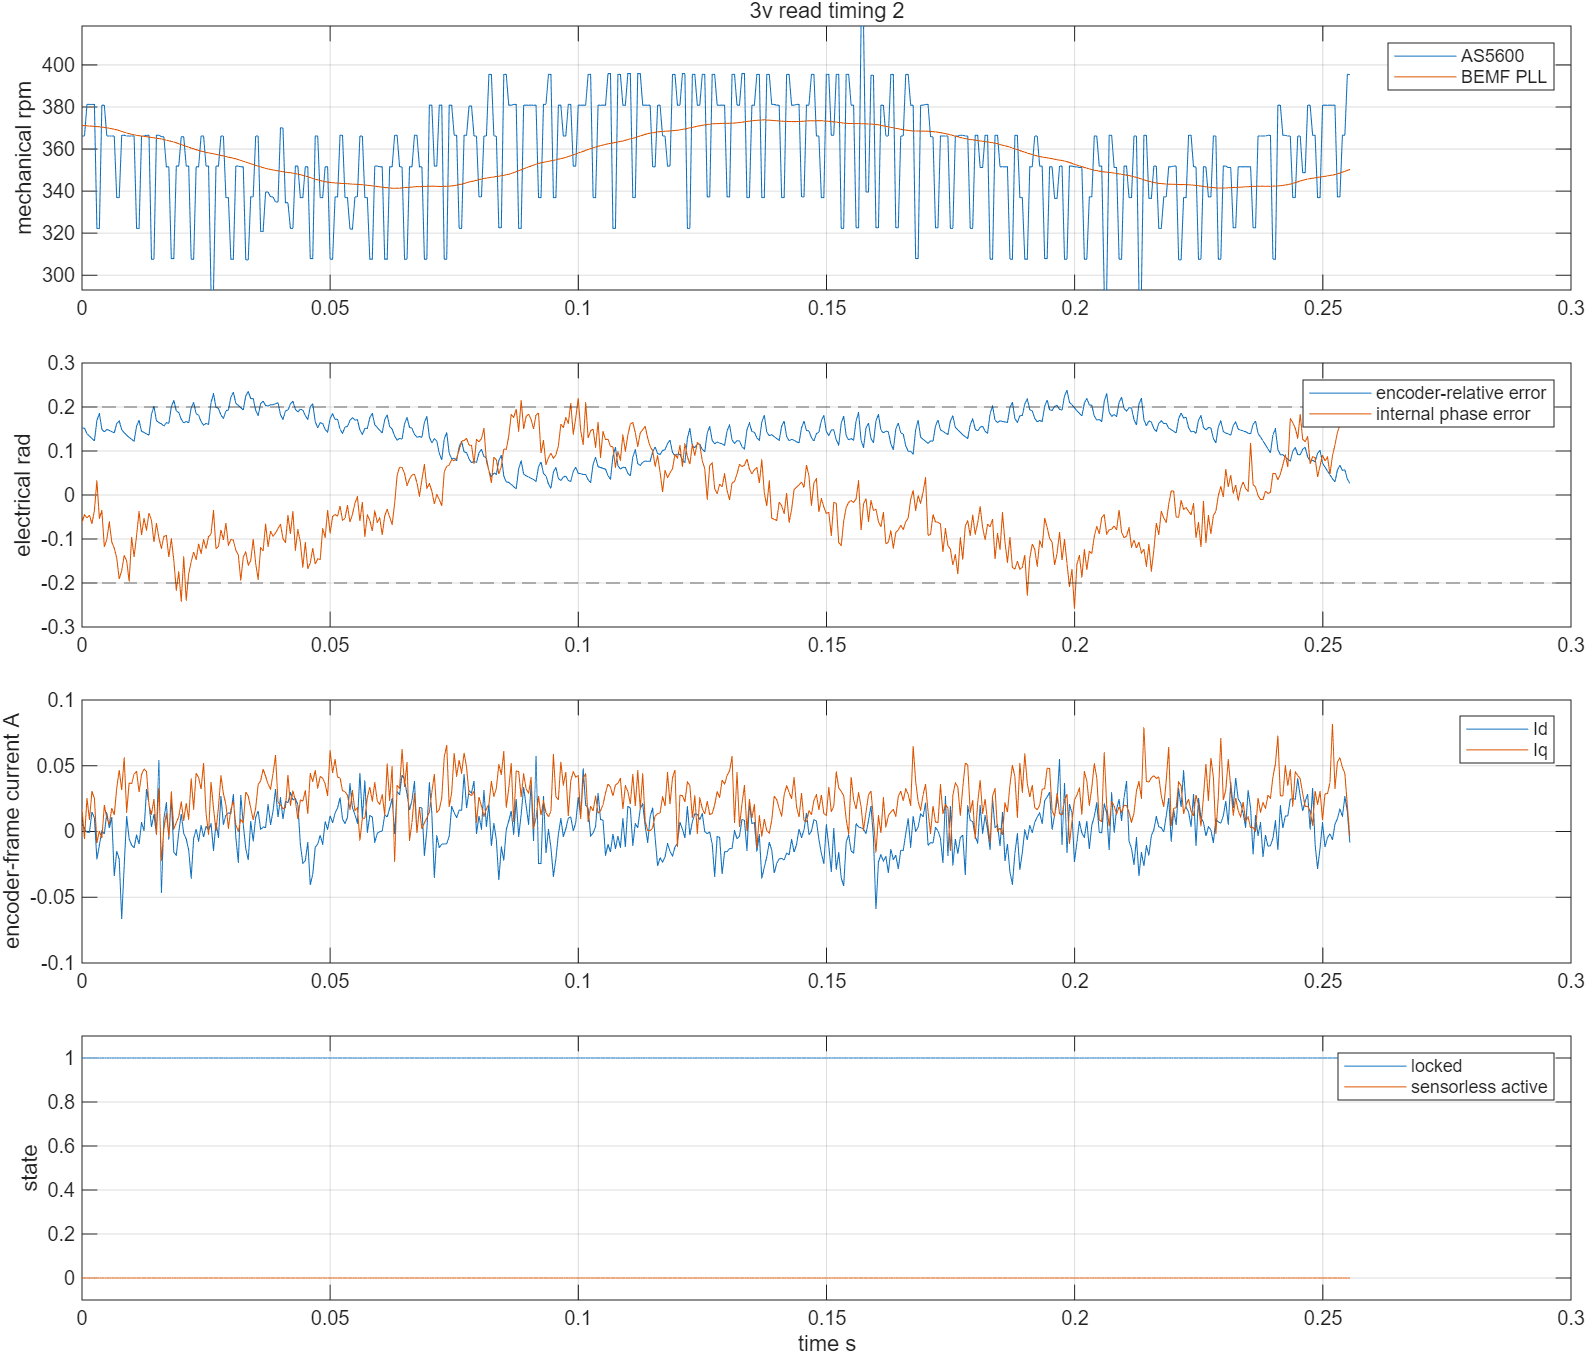

The table this chart was drawn from, first rows:
time_s, v_alpha_v, v_beta_v, i_alpha_a, i_beta_a, encoder_angle_rad, encoder_speed_rad_s, pll_angle_rad, pll_speed_rad_s, emf_alpha_v, emf_beta_v, phase_error_rad, locked, active, bus_voltage_v, angle_error_rad
16.31, 0.3602, 0.8627, 0.01451, 0.01189, 5.789, 268.4, -0.3415, 272.1, 0.41, 0.7609, -0.0623, 1.0, 0.0, 12.23, 0.1523
16.31, 0.2398, 0.8997, 1.2981891813979018e-05, -0.005783, 5.924, 268.4, -0.2075, 272.1, 0.274, 0.7676, -0.04501, 1.0, 0.0, 12.23, 0.1518
16.31, 0.1252, 0.9266, 0.004847, 0.02492, 6.071, 279.5, -0.07302, 272, 0.1942, 0.8883, -0.0518, 1.0, 0.0, 12.23, 0.1393
16.31, -0.008738, 0.9333, 1.2981891813979018e-05, 0.009102, 6.211, 279.5, 0.06124, 271.9, 0.06628, 0.8772, -0.04625, 1.0, 0.0, 12.23, 0.1338
16.31, -0.135, 0.9266, 0.0129, 0.03143, 0.06715, 279.5, 0.1955, 271.9, -0.03698, 0.9265, -0.06531, 1.0, 0.0, 12.23, 0.1284
16.31, -0.2689, 0.8929, 0.004847, 0.02678, 0.2069, 279.5, 0.3301, 271.8, -0.1747, 0.8407, -0.03474, 1.0, 0.0, 12.23, 0.1232
16.31, -0.3932, 0.8492, -0.01771, -0.01416, 0.2956, 236.2, 0.4647, 271.7, -0.3275, 0.7602, 0.03276, 1.0, 0.0, 12.23, 0.1691
16.31, -0.4835, 0.8004, -0.009655, -0.003922, 0.4134, 236.2, 0.5987, 271.7, -0.3853, 0.7867, -0.05295, 1.0, 0.0, 12.23, 0.1852
16.31, -0.5845, 0.7399, 0.003236, -0.003922, 0.5822, 279.2, 0.7318, 271.5, -0.5244, 0.7563, -0.03514, 1.0, 0.0, 12.23, 0.1495
16.31, -0.6689, 0.6474, -0.01449, 0.01375, 0.7218, 279.2, 0.8653, 271.4, -0.5423, 0.7022, -0.1178, 1.0, 0.0, 12.23, 0.1434
16.31, -0.7505, 0.5532, 0.001624, 0.01747, 0.8488, 268.4, 0.9975, 271.3, -0.649, 0.6222, -0.101, 1.0, 0.0, 12.23, 0.1488
16.31, -0.8243, 0.4456, -0.00321, 0.005381, 0.983, 268.4, 1.13, 271.2, -0.7285, 0.4902, -0.06117, 1.0, 0.0, 12.23, 0.1468
16.31, -0.8709, 0.338, -0.01127, 0.01747, 1.117, 268.4, 1.261, 271, -0.7789, 0.4319, -0.1069, 1.0, 0.0, 12.23, 0.144
16.32, -0.9029, 0.222, -0.02255, -0.02811, 1.251, 268.4, 1.393, 270.8, -0.8216, 0.3364, -0.1207, 1.0, 0.0, 12.23, 0.1414
16.32, -0.9282, 0.1043, -0.03544, -0.007643, 1.36, 247, 1.523, 270.6, -0.8524, 0.2459, -0.1431, 1.0, 0.0, 12.23, 0.1626
16.32, -0.9184, -0.01345, -0.04833, -0.01695, 1.484, 247, 1.652, 270.3, -0.8099, 0.1631, -0.1908, 1.0, 0.0, 12.23, 0.1687
16.32, -0.9116, -0.1194, -0.02738, -0.06811, 1.633, 268.7, 1.781, 270.1, -0.8438, 0.04303, -0.1719, 1.0, 0.0, 12.23, 0.1484
16.32, -0.8893, -0.2388, -0.04994, -0.03648, 1.767, 268.7, 1.909, 269.8, -0.8611, -0.0962, -0.1374, 1.0, 0.0, 12.23, 0.1417
16.32, -0.8427, -0.3531, -0.01771, 0.006311, 1.901, 268.4, 2.037, 269.5, -0.7693, -0.178, -0.1495, 1.0, 0.0, 12.23, 0.1358
16.32, -0.7874, -0.449, -0.0306, -0.0216, 2.035, 268.4, 2.166, 269.3, -0.7813, -0.2504, -0.1963, 1.0, 0.0, 12.23, 0.1309
16.32, -0.7243, -0.5583, -0.02416, -0.02904, 2.17, 268.4, 2.296, 269.1, -0.7229, -0.4334, -0.09596, 1.0, 0.0, 12.23, 0.1266
16.32, -0.6456, -0.6407, -0.02416, -0.03834, 2.303, 268.4, 2.426, 268.9, -0.7105, -0.5129, -0.1406, 1.0, 0.0, 12.23, 0.1222
16.32, -0.5437, -0.7231, -0.02899, -0.03555, 2.4, 236.2, 2.556, 268.7, -0.5434, -0.5645, -0.09203, 1.0, 0.0, 12.23, 0.1568
16.32, -0.4631, -0.7887, -0.009655, -0.02997, 2.518, 236.2, 2.687, 268.6, -0.4824, -0.7349, -0.03744, 1.0, 0.0, 12.23, 0.1697
16.32, -0.3583, -0.8324, -0.02577, -0.03555, 2.674, 268.4, 2.819, 268.4, -0.4015, -0.7299, -0.09087, 1.0, 0.0, 12.23, 0.1447
16.32, -0.2456, -0.8727, -0.0161, -0.04486, 2.808, 268.4, 2.95, 268.3, -0.2825, -0.8155, -0.05303, 1.0, 0.0, 12.23, 0.1422
16.32, -0.1272, -0.8929, -0.04027, -0.03834, 2.943, 268.7, 3.082, 268.2, -0.1847, -0.793, -0.07974, 1.0, 0.0, 12.23, 0.1388
16.32, -0.004854, -0.9064, -0.02255, -0.01881, 3.077, 268.7, -3.07, 268.1, -0.05044, -0.8669, -0.04054, 1.0, 0.0, 12.23, 0.1361
16.32, 0.1097, -0.8963, -0.00321, -0.01323, 3.16, 225.5, -2.939, 268, 0.04774, -0.8525, -0.05745, 1.0, 0.0, 12.23, 0.1836
16.32, 0.2087, -0.8761, -0.009655, -0.02625, 3.273, 225.5, -2.809, 267.8, 0.1195, -0.8683, -0.1073, 1.0, 0.0, 12.23, 0.2014
16.32, 0.3155, -0.8425, 0.001624, 0.00259, 3.437, 268.7, -2.677, 267.7, 0.254, -0.7902, -0.06419, 1.0, 0.0, 12.23, 0.1688
16.32, 0.4243, -0.7988, -0.03544, -0.0523, 3.571, 268.7, -2.547, 267.5, 0.3496, -0.8091, -0.09764, 1.0, 0.0, 12.23, 0.1646
16.32, 0.5136, -0.7416, 0.02741, 0.04352, 3.705, 268.2, -2.417, 267.4, 0.4479, -0.7919, -0.1216, 1.0, 0.0, 12.23, 0.1618
16.33, 0.6116, -0.6592, -0.006432, -0.007643, 3.839, 268.2, -2.288, 267.2, 0.5358, -0.675, -0.0943, 1.0, 0.0, 12.23, 0.1567
16.33, 0.699, -0.5751, -0.004821, -0.02532, 3.961, 257.7, -2.158, 267, 0.6496, -0.6274, -0.09193, 1.0, 0.0, 12.23, 0.1644
16.33, 0.765, -0.4809, 1.2981891813979018e-05, 0.007241, 4.089, 257.7, -2.031, 266.8, 0.6637, -0.5471, -0.141, 1.0, 0.0, 12.23, 0.1629
16.33, 0.8262, -0.3817, 0.0129, -0.03741, 4.181, 225.7, -1.903, 266.6, 0.777, -0.4444, -0.09946, 1.0, 0.0, 12.23, 0.2001
16.33, 0.8602, -0.2892, 0.00807, 0.01375, 4.293, 225.7, -1.774, 266.4, 0.8122, -0.3824, -0.1482, 1.0, 0.0, 12.23, 0.2153
16.33, 0.8806, -0.1934, 0.01129, 0.01561, 4.444, 258, -1.648, 266.1, 0.8141, -0.3261, -0.2163, 1.0, 0.0, 12.23, 0.1912
16.33, 0.9029, -0.08072, 0.01129, -0.001131, 4.573, 258, -1.523, 265.7, 0.8733, -0.1898, -0.1743, 1.0, 0.0, 12.23, 0.1875
16.33, 0.8932, 0.037, 0.02257, -0.01323, 4.714, 268.2, -1.397, 265.4, 0.8033, -0.1259, -0.2418, 1.0, 0.0, 12.23, 0.1721
16.33, 0.8961, 0.153, 0.00807, 0.00259, 4.848, 268.2, -1.271, 265.1, 0.8908, 0.06341, -0.1406, 1.0, 0.0, 12.23, 0.1637
16.33, 0.8612, 0.2606, 0.01935, 0.01096, 4.97, 258, -1.146, 264.9, 0.8555, 0.08471, -0.2391, 1.0, 0.0, 12.23, 0.1672
16.33, 0.8272, 0.3733, 0.003236, 0.01654, 5.099, 258, -1.02, 264.6, 0.834, 0.2437, -0.1787, 1.0, 0.0, 12.23, 0.1637
16.33, 0.7699, 0.4725, 0.01935, 0.05004, 5.19, 225.5, -0.8953, 264.3, 0.7781, 0.3626, -0.1519, 1.0, 0.0, 12.23, 0.198
16.33, 0.7058, 0.5633, 0.01129, 0.01375, 5.303, 225.5, -0.7703, 264, 0.6674, 0.4406, -0.1295, 1.0, 0.0, 12.23, 0.2102
16.33, 0.6379, 0.6407, 0.03385, 0.02864, 5.453, 257.7, -0.6451, 263.7, 0.6496, 0.5379, -0.1469, 1.0, 0.0, 12.23, 0.1847
16.33, 0.5456, 0.713, 0.02096, 0.03608, 5.582, 257.7, -0.5194, 263.4, 0.5281, 0.6045, -0.1113, 1.0, 0.0, 12.23, 0.1818
16.33, 0.4553, 0.7752, 0.02096, 0.02492, 5.723, 268.4, -0.3929, 263.2, 0.4864, 0.6913, -0.133, 1.0, 0.0, 12.23, 0.1668
16.33, 0.3466, 0.829, 0.01774, 0.0491, 5.858, 268.4, -0.2667, 263, 0.368, 0.7514, -0.1015, 1.0, 0.0, 12.23, 0.1588
16.33, 0.232, 0.866, 0.00807, 0.01189, 5.98, 258, -0.141, 262.7, 0.2774, 0.7614, -0.1214, 1.0, 0.0, 12.23, 0.1627
16.33, 0.1214, 0.8929, 1.2981891813979018e-05, -0.002062, 6.109, 258, -0.01365, 262.6, 0.1619, 0.8197, -0.09431, 1.0, 0.0, 12.23, 0.1607
16.33, 0.002913, 0.903, 0.009681, 0.03701, 6.187, 214.8, 0.1136, 262.4, 0.05076, 0.8109, -0.08908, 1.0, 0.0, 12.23, 0.2103
16.34, -0.1039, 0.8997, -0.01449, 0.01747, 0.01074, 214.8, 0.241, 262.2, -0.09706, 0.811, -0.03467, 1.0, 0.0, 12.23, 0.2303
16.34, -0.201, 0.8727, 0.006458, 0.00166, 0.1691, 258, 0.3681, 262.1, -0.1266, 0.7884, -0.1221, 1.0, 0.0, 12.23, 0.199
16.34, -0.3078, 0.8458, -0.009655, 0.01654, 0.2978, 258, 0.4944, 261.9, -0.2424, 0.8102, -0.117, 1.0, 0.0, 12.23, 0.1966
16.34, -0.4204, 0.792, 0.006458, 0.05004, 0.4392, 268.4, 0.621, 261.7, -0.3612, 0.7395, -0.07975, 1.0, 0.0, 12.23, 0.1818
16.34, -0.5155, 0.7315, -0.01127, 0.02678, 0.5734, 268.4, 0.7474, 261.5, -0.4375, 0.6999, -0.1021, 1.0, 0.0, 12.23, 0.174
16.34, -0.6136, 0.6625, -0.00321, 0.02399, 0.6823, 247, 0.8736, 261.3, -0.5693, 0.6455, -0.064, 1.0, 0.0, 12.23, 0.1913
16.34, -0.6874, 0.5818, 0.00807, 0.01189, 0.8058, 247, 0.9989, 261.1, -0.6021, 0.5866, -0.114, 1.0, 0.0, 12.23, 0.1932
... 452 more rows
